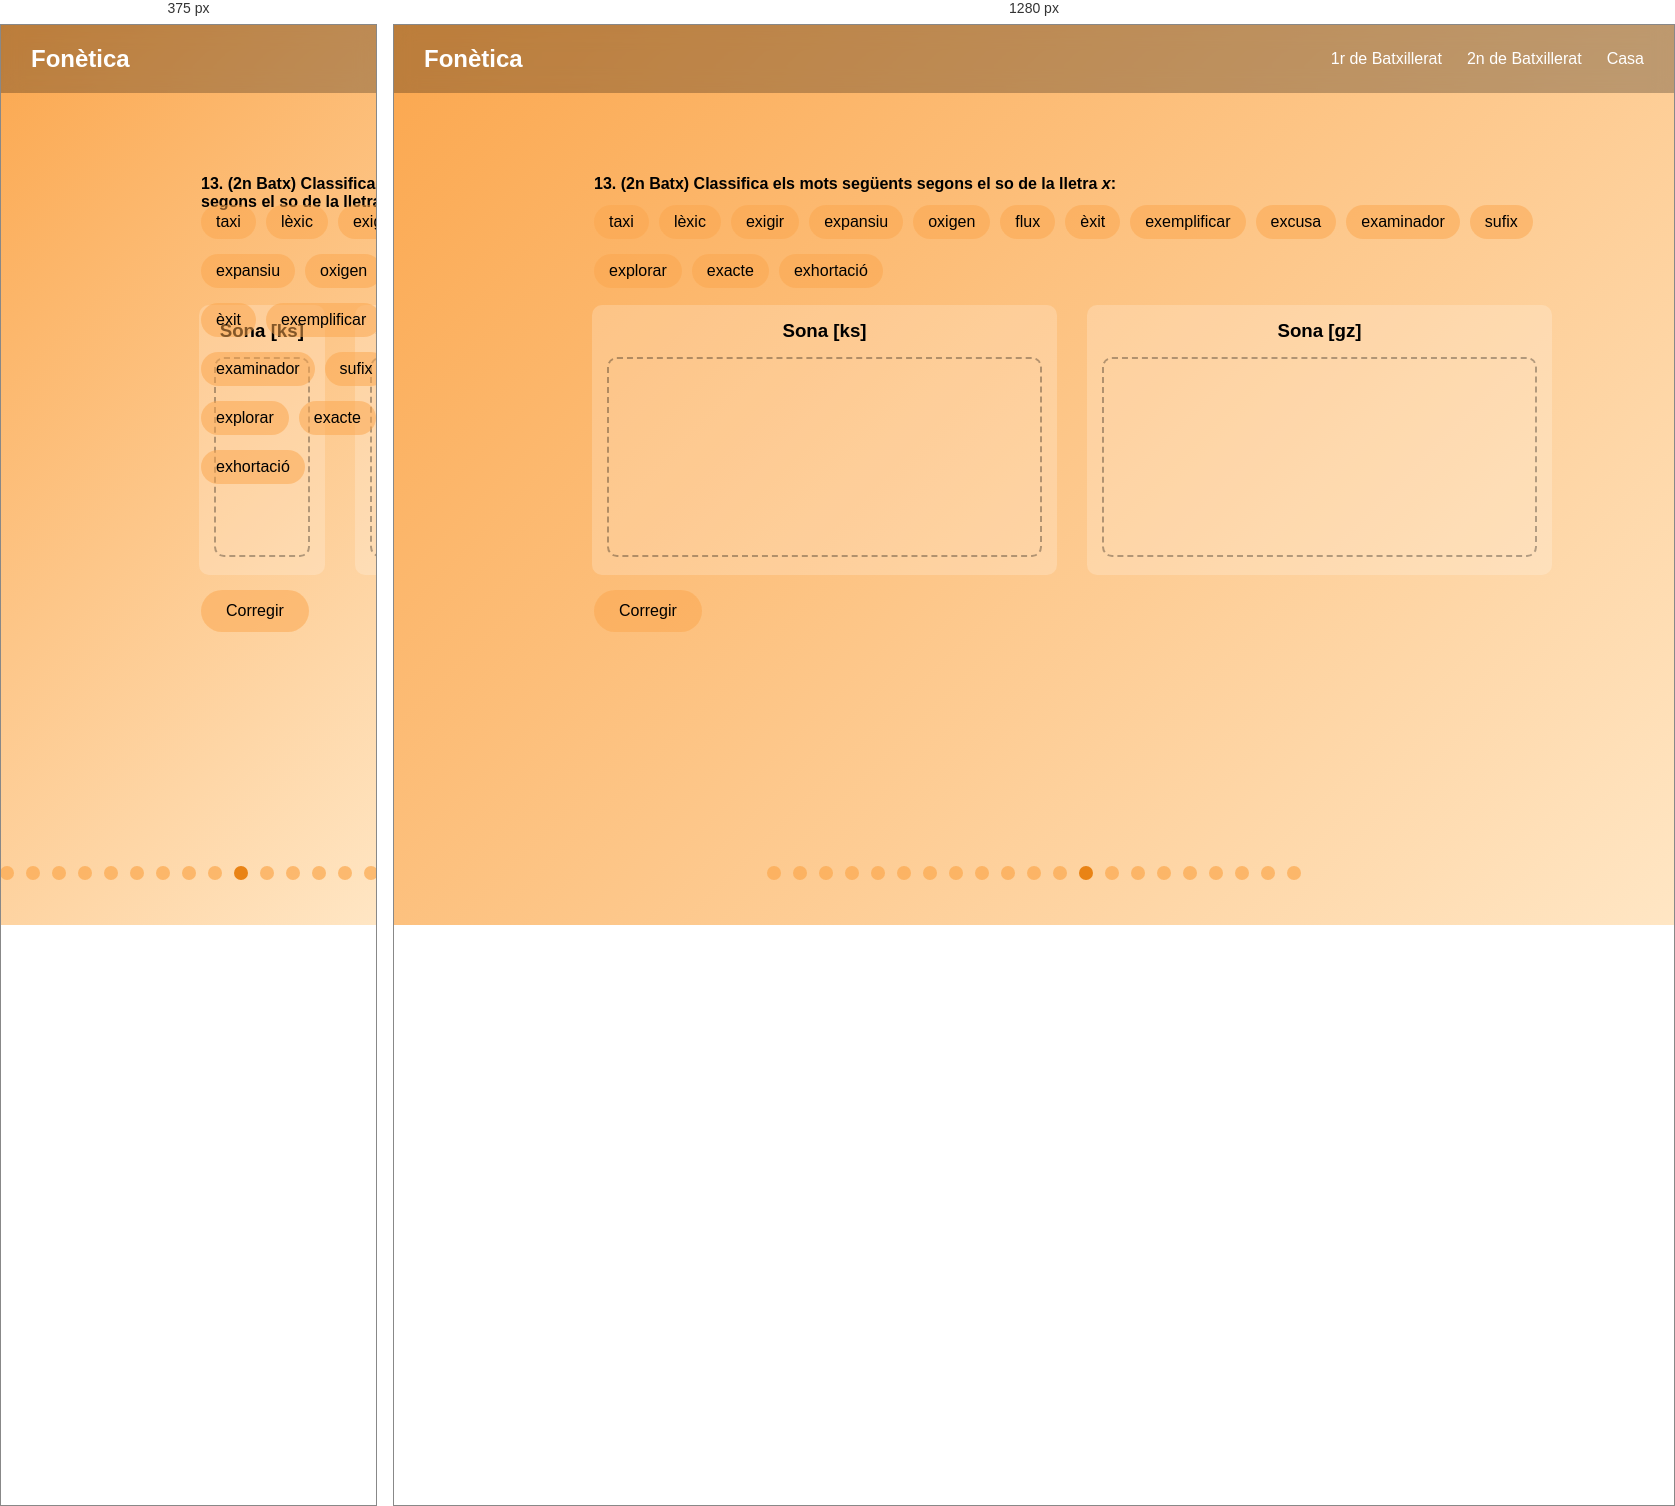
Rendered at 375 px and 1280 px, left to right.

<!-- file: fonetica_13.html -->
<!DOCTYPE html>
<html lang="ca">
<head>
    <link rel="stylesheet" href="style.css">
    <meta charset="UTF-8">
    <title>Fonètica</title>

    <style>
        html, body {
            overflow-x: hidden;
        }

        body {
            margin: 0;
            position: relative;
        }
        
        .tabla{
            position:absolute;
            top:280px;
            left:198px;
            display:grid;
            grid-template-columns: repeat(2, 1fr);
            gap:30px;
            width:75%;
        }

        .columna{
            background: rgba(255,255,255,0.2);
            border-radius:10px;
            padding:15px;
            min-height:270px;
        }

        .columna h3{
            text-align:center;
            margin-bottom:15px;
        }

        .dropzone{
            height:200px;
            border: 2px dashed rgba(0,0,0,0.3);
            border-radius: 10px;
            padding:10px;
            flex-direction:column;
            column-gap: 10px;
            column-count: 3;
            gap:10px;
        }

        .palabras{
            position:absolute;
            top:180px;
            left:200px;
            width:75%;
            display:flex;
            flex-wrap:wrap;
            gap:10px;
        }

        .palabra{
            padding: 8px 15px;
            background:#fba74e84;
            border-radius: 30px;
            cursor:grab;
            transition:0.2s;
            user-select:none;
            display:block;
            break-inside:avoid;
            margin-bottom: 5px;
        }

        .palabra:hover{
            transform:translateY(-3px);
            box-shadow:0 10px 20px rgba(0,0,0,0.2);
        }

        .botones {
            position: absolute;
            display: flex;
            gap: 20px;
            justify-content: flex-start;
            align-self: flex-start;
            top: 565px;
            left: 200px;
        }

        .botones button {
            padding: 12px 25px;
            font-size: 1rem;
            border: none;
            border-radius: 30px;
            background: #fba74e84;
            color: #000000;
            cursor: pointer;
            transition: transform 0.2s, box-shadow 0.2s;
            margin-right: 30px;
        }

        .botones button:hover {
            transform: translateY(-3px);
            box-shadow: 0 10px 20px rgba(0,0,0,0.2);
        }

        .indice {
            position: fixed;
            bottom: 5%;
            left: 50%;
            display: flex;
            transform: translateX(-50%);
            gap: 12px;
        }

        .pag_diferent {
            width: 14px;
            height: 14px;
            border-radius: 50%;
            background-color: #fba74eb2;
            display: inline-block;
            transition: 0.2s;
        }

        .pag_diferent:hover {
            background-color: #fba74e;
            transform: scale(1.15);
        }

        .pag_actual {
            width: 14px;
            height: 14px;
            border-radius: 50%;
            background-color: #e98315;
            cursor: default;
        }

    </style>
</head>

<body>
    <div class="indice">
        <a href="fonetica_01.html" class="pag_diferent"></a>
        <a href="fonetica_02.html" class="pag_diferent"></a>
        <a href="fonetica_03.html" class="pag_diferent"></a>
        <a href="fonetica_04.html" class="pag_diferent"></a>
        <a href="fonetica_05.html" class="pag_diferent"></a>
        <a href="fonetica_06.html" class="pag_diferent"></a>
        <a href="fonetica_07.html" class="pag_diferent"></a>
        <a href="fonetica_08.html" class="pag_diferent"></a>
        <a href="fonetica_09.html" class="pag_diferent"></a>
        <a href="fonetica_10.html" class="pag_diferent"></a>
        <a href="fonetica_11.html" class="pag_diferent"></a>
        <a href="fonetica_12.html" class="pag_diferent"></a>
        <span class="pag_actual"></span>
        <a href="fonetica_14.html" class="pag_diferent"></a>
        <a href="fonetica_15.html" class="pag_diferent"></a>
        <a href="fonetica_16.html" class="pag_diferent"></a>
        <a href="fonetica_17.html" class="pag_diferent"></a>
        <a href="fonetica_18.html" class="pag_diferent"></a>
        <a href="fonetica_19.html" class="pag_diferent"></a>
        <a href="fonetica_20.html" class="pag_diferent"></a>
        <a href="fonetica_21.html" class="pag_diferent"></a>
    </div>
    <nav class="navbar2">
        <div class="logo">Fonètica</div>

        <ul class="menu" id="menu">
            <li><a href="index_primer.html">1r de Batxillerat</a></li>
            <li><a href="index_segon.html">2n de Batxillerat</a></li>
            <li><a href="index.html">Casa</a></li>
        </ul>
    </nav>

    <div class="hero2">

        <div class="titol"><b>13. (2n Batx) Classifica els mots següents segons el so de la lletra <i>x</i>:</b></div>

        <div class="tabla">
            <div class="columna">
                <h3>Sona [ks]</h3>
                <div class="dropzone" data-categoria="sorda"></div>
            </div>
            <div class="columna">
                <h3>Sona [gz]</h3>
                <div class="dropzone" data-categoria="sonora"></div>
            </div>
        </div>

    <div class="palabras" id="contenedor-palabras">
        <div class="palabra" draggable="true" data-categoria="sorda">taxi</div>
        <div class="palabra" draggable="true" data-categoria="sorda">lèxic</div>
        <div class="palabra" draggable="true" data-categoria="sonora">exigir</div>
        <div class="palabra" draggable="true" data-categoria="sorda">expansiu</div>
        <div class="palabra" draggable="true" data-categoria="sonora">oxigen</div>
        <div class="palabra" draggable="true" data-categoria="sorda">flux</div>
        <div class="palabra" draggable="true" data-categoria="sonora">èxit</div>
        <div class="palabra" draggable="true" data-categoria="sonora">exemplificar</div>
        <div class="palabra" draggable="true" data-categoria="sorda">excusa</div>
        <div class="palabra" draggable="true" data-categoria="sonora">examinador</div>
        <div class="palabra" draggable="true" data-categoria="sorda">sufix</div>
        <div class="palabra" draggable="true" data-categoria="sorda">explorar</div>
        <div class="palabra" draggable="true" data-categoria="sonora">exacte</div>
        <div class="palabra" draggable="true" data-categoria="sonora">exhortació</div>
    </div>

    <div class="botones">
        <button id="boton-corregir">Corregir</button>
        <button id="boton-reintentar" style="display:none;">
            Reintentar
        </button>
    </div>

</div>

<script>

    const palabras = document.querySelectorAll('.palabra');
    const zonas = document.querySelectorAll('.dropzone');

    const botonCorregir = document.getElementById('boton-corregir');
    const botonReintentar = document.getElementById('boton-reintentar');

    let palabraArrastrada = null;

    palabras.forEach(palabra => {
        palabra.addEventListener('dragstart', () => {
            palabraArrastrada = palabra;
        });
    });

    zonas.forEach(zona => {
        zona.addEventListener('dragover', e => {
            e.preventDefault();
        });
        zona.addEventListener('drop', () => {
            if(palabraArrastrada){
                zona.appendChild(palabraArrastrada);
            }
        });
    });

    function comprobarRespuestas() {
        zonas.forEach(zona => {
            const categoriaCorrecta = zona.dataset.categoria;
            const palabrasDentro = zona.querySelectorAll('.palabra');

            palabrasDentro.forEach(palabra => {
                if (palabra.dataset.categoria === categoriaCorrecta) {
                    palabra.style.background = "rgba(0,255,0,0.25)";
                    palabra.setAttribute("draggable", "false");
                    palabra.style.cursor = "default";
                } else {
                    palabra.style.background = "rgba(255,0,0,0.25)";
                }
            });
        });

        botonReintentar.style.display = "inline-block";
    };

    function reintentar() {
        const contenedor = document.getElementById('contenedor-palabras');
        document.querySelectorAll('.palabra').forEach(palabra => {
            contenedor.appendChild(palabra);
            palabra.classList.remove('correcto', 'incorrecto');
            palabra.setAttribute("draggable", "true");
            palabra.style.cursor = "grab";
            palabra.style.background = "#fba74e84";
        });
        botonReintentar.style.display = "none";
    }
    
    botonCorregir.addEventListener('click', comprobarRespuestas);
    botonReintentar.addEventListener('click', reintentar);

</script>

</body>
</html>

/* @media block from style.css */
@media (max-width: 768px) {
  .hamburger {
    display: flex;
  }

  .menu {
    position: absolute;
    top: 0px;
    height: 450px;
    right: 0;
    background: rgba(255, 255, 255, 0.248);
    flex-direction: column;
    gap: 20px;
    padding: 30px;
    border-radius: 1px;
    display: none;
  }

  .menu.active {
    display: flex;
  }
}